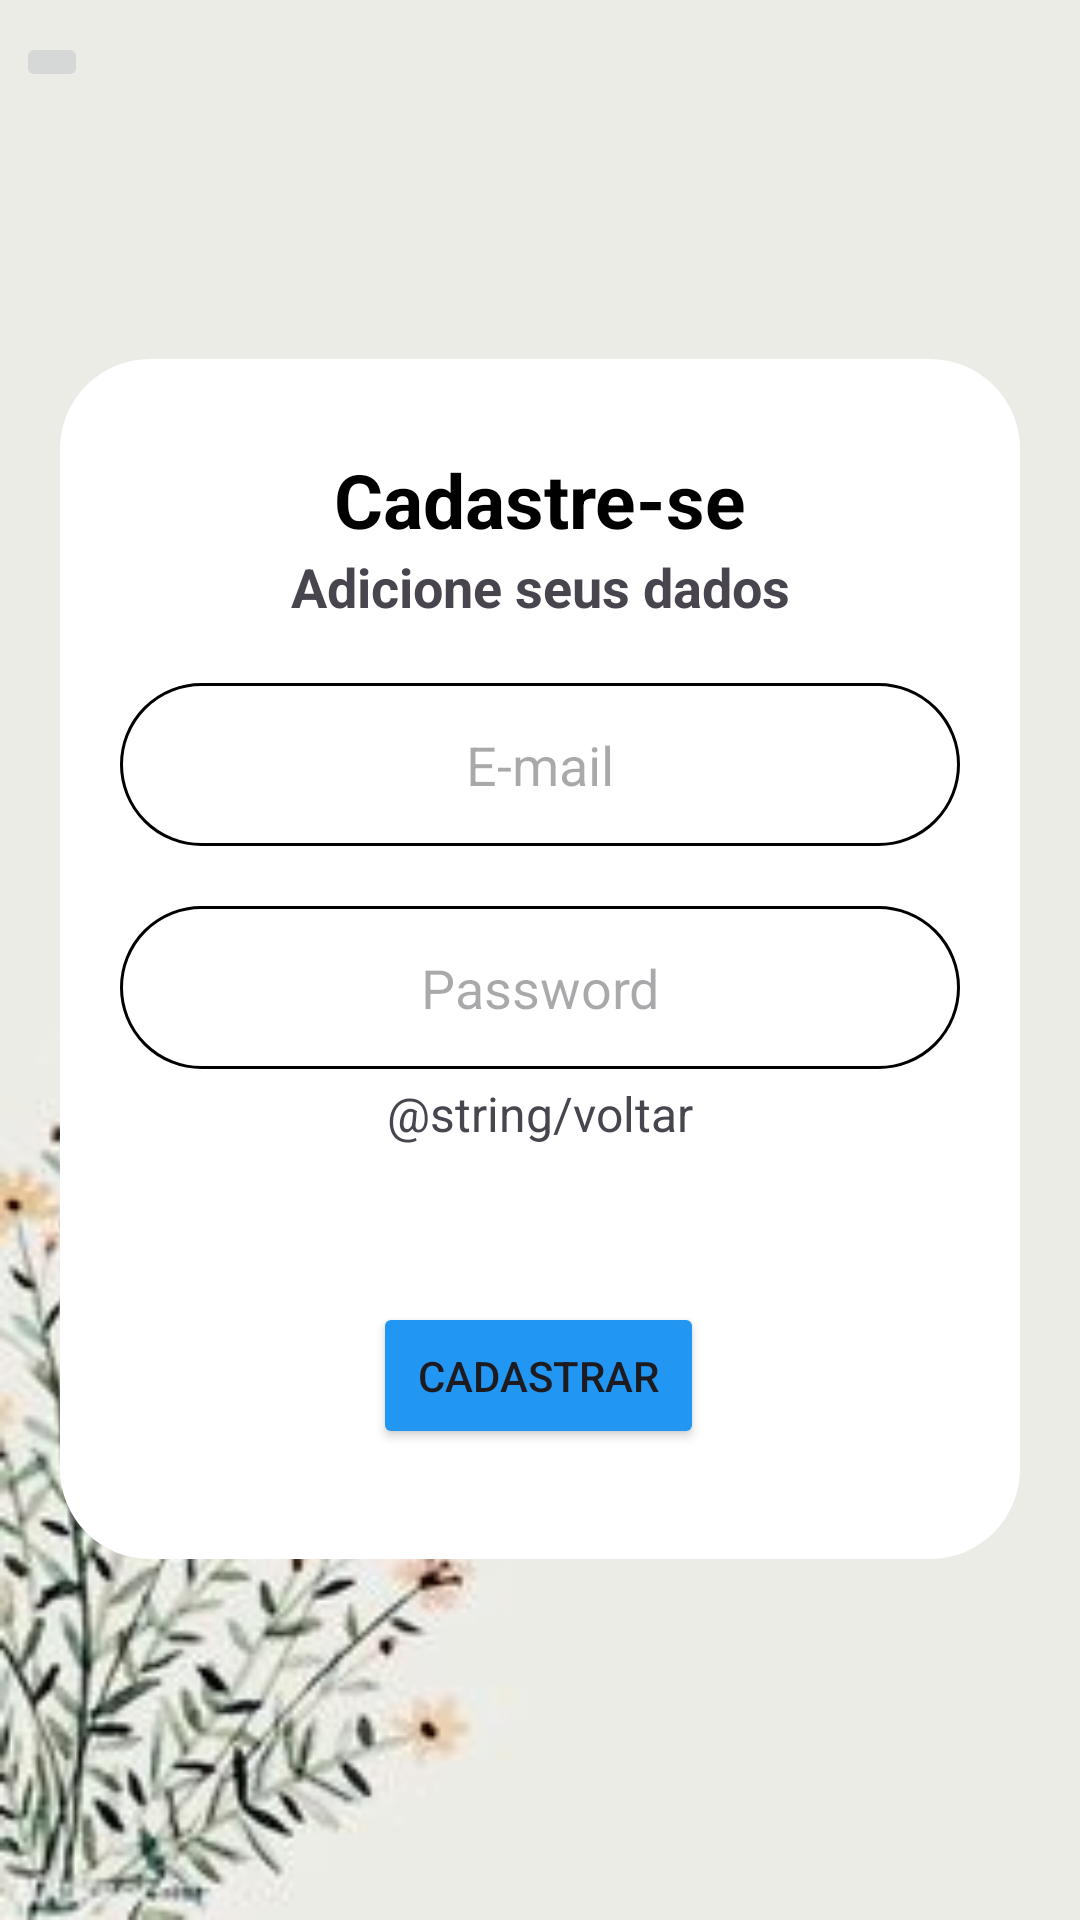

Produce the Android XML layout that renders to this screen, including the resource entries it uses.
<!-- AndroidManifest.xml: application theme Theme.ProjIntegrador -->
<!-- res/layout/activity_cadastrar_usuario.xml -->
<?xml version="1.0" encoding="utf-8"?>
<androidx.constraintlayout.widget.ConstraintLayout xmlns:android="http://schemas.android.com/apk/res/android"
    xmlns:app="http://schemas.android.com/apk/res-auto"
    xmlns:tools="http://schemas.android.com/tools"
    android:id="@+id/main"
    android:layout_width="match_parent"
    android:layout_height="match_parent"
    android:background="@drawable/clean"
    tools:context=".MainActivity">

    <View
        android:id="@+id/conteinerLogin"
        android:layout_width="match_parent"
        android:layout_height="400dp"
        android:layout_marginHorizontal="20dp"
        android:background="@drawable/container_login"
        app:layout_constraintBottom_toBottomOf="parent"
        app:layout_constraintEnd_toEndOf="parent"
        app:layout_constraintHorizontal_bias="0.0"
        app:layout_constraintStart_toStartOf="parent"
        app:layout_constraintTop_toTopOf="parent"
        app:layout_constraintVertical_bias="0.498" />

    <TextView
        android:id="@+id/txtTittle"
        android:layout_width="wrap_content"
        android:layout_height="wrap_content"
        android:layout_marginTop="30dp"
        android:text="Cadastre-se"
        android:textColor="@color/black"
        android:textSize="25sp"
        android:textStyle="bold"
        app:layout_constraintEnd_toEndOf="@id/conteinerLogin"
        app:layout_constraintStart_toStartOf="@id/conteinerLogin"
        app:layout_constraintTop_toTopOf="@id/conteinerLogin" />

    <TextView
        android:id="@+id/txtDesc"
        android:layout_width="wrap_content"
        android:layout_height="wrap_content"
        android:text="Adicione seus dados"
        android:textSize="18sp"
        android:textStyle="bold"
        app:layout_constraintEnd_toEndOf="@id/conteinerLogin"
        app:layout_constraintStart_toStartOf="@id/conteinerLogin"
        app:layout_constraintTop_toBottomOf="@id/txtTittle" />

    <EditText
        android:id="@+id/editUser"
        android:layout_width="match_parent"
        android:layout_height="wrap_content"
        android:layout_marginHorizontal="40dp"
        android:layout_marginTop="20dp"
        android:background="@drawable/container_edit_text_login"
        android:hint="E-mail"
        android:inputType="textEmailAddress"
        android:maxLines="1"
        android:padding="15dp"
        android:textAlignment="center"
        app:layout_constraintEnd_toEndOf="@id/conteinerLogin"
        app:layout_constraintStart_toStartOf="@id/conteinerLogin"
        app:layout_constraintTop_toBottomOf="@id/txtDesc" />


    <EditText
        android:id="@+id/editPassword"
        android:layout_width="match_parent"
        android:layout_height="wrap_content"
        android:layout_marginHorizontal="40dp"
        android:layout_marginTop="20dp"
        android:background="@drawable/container_edit_text_login"
        android:hint="Password"
        android:inputType="textPassword"
        android:maxLines="1"
        android:padding="15dp"
        android:textAlignment="center"
        app:layout_constraintEnd_toEndOf="@id/conteinerLogin"
        app:layout_constraintStart_toStartOf="@id/conteinerLogin"
        app:layout_constraintTop_toBottomOf="@id/editUser" />

    <TextView
        android:id="@+id/btnVoltar"
        android:layout_width="wrap_content"
        android:layout_height="wrap_content"
        android:layout_marginTop="4dp"
        android:text="@string/voltar"
        android:textSize="16sp"
        app:layout_constraintEnd_toEndOf="@+id/conteinerLogin"
        app:layout_constraintStart_toStartOf="@+id/conteinerLogin"
        app:layout_constraintTop_toBottomOf="@+id/editPassword" />

    <Button
        android:id="@+id/btnCadastrar"
        android:layout_width="wrap_content"
        android:layout_height="wrap_content"
        android:layout_marginTop="52dp"
        android:backgroundTint="@color/blue"
        android:padding="15dp"
        android:text="Cadastrar"
        app:layout_constraintEnd_toEndOf="@id/conteinerLogin"
        app:layout_constraintHorizontal_bias="0.498"
        app:layout_constraintStart_toStartOf="@id/conteinerLogin"
        app:layout_constraintTop_toBottomOf="@id/btnVoltar" />


    <ImageButton
        android:id="@+id/imageButton"
        android:layout_width="wrap_content"
        android:layout_height="wrap_content"
        app:layout_constraintBottom_toTopOf="@+id/conteinerLogin"
        app:layout_constraintEnd_toEndOf="parent"
        app:layout_constraintHorizontal_bias="0.016"
        app:layout_constraintStart_toStartOf="parent"
        app:layout_constraintTop_toTopOf="parent"
        app:layout_constraintVertical_bias="0.107"
        app:srcCompat="@drawable/back" />



</androidx.constraintlayout.widget.ConstraintLayout>
<!-- resources referenced by this layout -->
<resources>
  <color name="black">#FF000000</color>
  <color name="blue">#2196F3</color>
  <!-- drawable clean: jpg bitmap (drawable, 7736 bytes) -->
  <!-- drawable container_edit_text_login (drawable) -->
  <?xml version="1.0" encoding="utf-8"?>
  <shape xmlns:tools="http://schemas.android.com/tools"
      xmlns:android="http://schemas.android.com/apk/res/android"
      tools:ignore="ExtraText"
      android:shape = "rectangle">
  
      <solid android:color="@color/white"/>
  
      <corners android:radius="30dp"/>
  
      <stroke android:color="@color/black" android:width="1dp"/>
  
  </shape>
  <!-- drawable container_login (drawable) -->
  <?xml version="1.0" encoding="utf-8"?>
  <shape xmlns:tools="http://schemas.android.com/tools"
      xmlns:android="http://schemas.android.com/apk/res/android"
      tools:ignore="ExtraText">
      android:shape="rectangle">
  
      <solid android:color="@color/white"/>
      <corners android:radius="30dp"/>
  
  </shape>
  <style name="Theme.ProjIntegrador" parent="Base.Theme.ProjIntegrador" />
  <color name="white">#FFFFFFFF</color>
  <style name="Base.Theme.ProjIntegrador" parent="Theme.Material3.DayNight.NoActionBar">
          
          
          <item name="colorPrimary">@color/blue</item>
      </style>
</resources>
